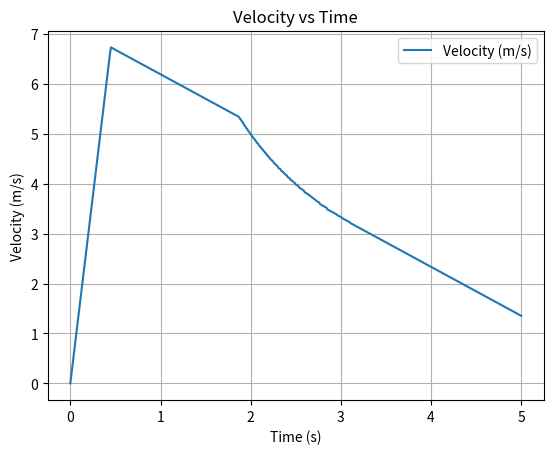
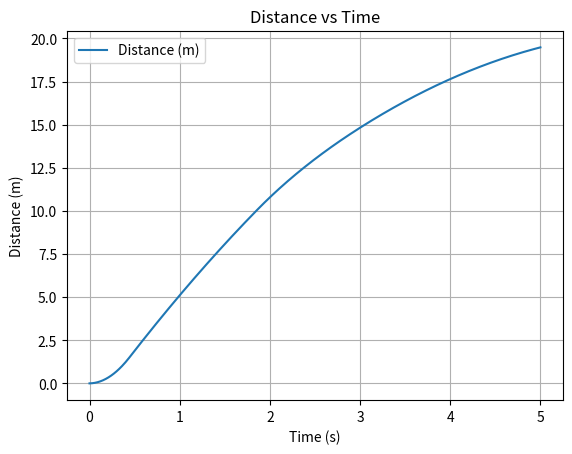
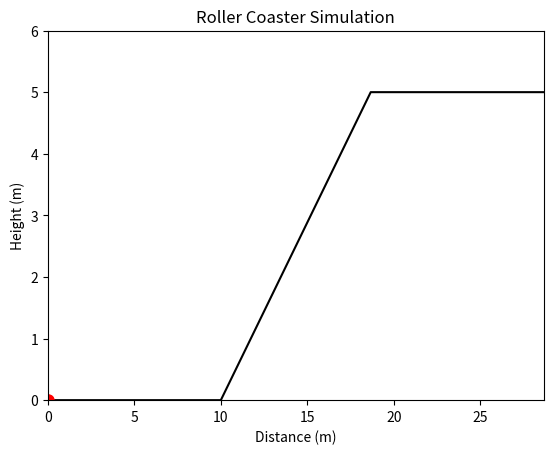

Write Python code to recreate these figures, in order.
import numpy as np
import matplotlib.pyplot as plt
from matplotlib.animation import FuncAnimation

# Runge-Kutta Method
def runge_kutta(f, y0, t0, t1, h):
    n = int((t1 - t0) / h)
    t = t0
    y = y0
    result = [(t, y)]
    
    for i in range(n):
        k1 = h * f(t, y)
        k2 = h * f(t + h / 2, y + k1 / 2)
        k3 = h * f(t + h / 2, y + k2 / 2)
        k4 = h * f(t + h, y + k3)
        
        y += (k1 + 2 * k2 + 2 * k3 + k4) / 6
        t += h
        result.append((t, y))
    
    return result

# Parameters
mass = 500  # kg
u = 0.1  # coefficient of friction
g = 9.81  # m/s^2
thrust_provided_by_launcher = 8000  # N
distance_thrust_is_applied = 3  # m

# Track Dimensions
x1 = 10  # flat
x2 = 10  # incline
x3 = 10  # flat after incline
theta = 30  # incline angle (degrees)

def get_angle_from_x_position(x):
    if x <= x1:
        return 0
    elif x <= x1 + x2:
        return theta
    else:
        return 0

def acceleration(t, v):
    x = v * t if t > 0 else 0  # Calculate position from velocity
    angle = get_angle_from_x_position(x)
    thrust = thrust_provided_by_launcher if x <= distance_thrust_is_applied else 0
    drag = u * mass * g * np.cos(np.radians(angle))
    gravity = mass * g * np.sin(np.radians(angle))
    net_force = thrust - drag - gravity
    return net_force / mass

# Solve Velocity with Runge-Kutta
result = runge_kutta(acceleration, 0, 0, 5, 0.01)
t, v = zip(*result)

# Calculate Cumulative Distance
distances = [0]
for i in range(1, len(v)):
    distances.append(distances[-1] + v[i] * (t[i] - t[i - 1]))

def get_position(distance):
    if distance <= x1:
        return distance, 0
    elif distance <= x1 + x2:
        x = x1 + (distance - x1) * np.cos(np.radians(theta))
        y = (distance - x1) * np.sin(np.radians(theta))
        return x, y
    else:
        x = x1 + x2 * np.cos(np.radians(theta)) + (distance - x1 - x2)
        y = x2 * np.sin(np.radians(theta))
        return x, y

# Stopping Condition
stop_time, stop_x, stop_y = None, None, None
for i in range(len(t)):
    if v[i] <= 1e-3:  # Near-zero velocity threshold
        stop_time = t[i]
        stop_x, stop_y = get_position(distances[i])
        print(f"Roller coaster stops at t={stop_time:.2f}s at position (x,y)=({stop_x:.2f},{stop_y:.2f})m")
        break

# Check if the cart completes the track
if stop_time is None and distances[-1] >= x1 + x2 + x3:
    stop_time = t[-1]
    stop_x, stop_y = get_position(x1 + x2 + x3)
    print(f"Roller coaster completes the track at t={stop_time:.2f}s at position (x,y)=({stop_x:.2f},{stop_y:.2f})m")
elif stop_time is None:
    stop_time = t[-1]
    stop_x, stop_y = get_position(distances[-1])
    print(f"Roller coaster stops at t={stop_time:.2f}s at position (x,y)=({stop_x:.2f},{stop_y:.2f})m")

# Plot Velocity over Time
plt.figure()
plt.plot(t, v, label='Velocity (m/s)')
plt.xlabel('Time (s)')
plt.ylabel('Velocity (m/s)')
plt.title('Velocity vs Time')
plt.legend()
plt.grid(True)
plt.show()

# Plot Distance over Time
plt.figure()
plt.plot(t, distances, label='Distance (m)')
plt.xlabel('Time (s)')
plt.ylabel('Distance (m)')
plt.title('Distance vs Time')
plt.legend()
plt.grid(True)
plt.show()

# Animation
fig, ax = plt.subplots()
ax.set_xlim(0, x1 + x2 * np.cos(np.radians(theta)) + x3)
ax.set_ylim(0, x2 * np.sin(np.radians(theta)) + 1)
ax.set_xlabel('Distance (m)')
ax.set_ylabel('Height (m)')
ax.set_title('Roller Coaster Simulation')

# Plot Track
track_x = [0, x1, x1 + x2 * np.cos(np.radians(theta)), x1 + x2 * np.cos(np.radians(theta)) + x3]
track_y = [0, 0, x2 * np.sin(np.radians(theta)), x2 * np.sin(np.radians(theta))]
ax.plot(track_x, track_y, 'k-')

cart, = ax.plot([], [], 'ro', markersize=8)

def update(frame):
    if frame < len(t):
        x_pos, y_pos = get_position(distances[frame])
        cart.set_data([x_pos], [y_pos])
    else:
        cart.set_data([stop_x], [stop_y])  # Final position if animation ends
    return cart,

anim = FuncAnimation(fig, update, frames=len(t) + 1, interval=10, blit=True)

plt.show()
